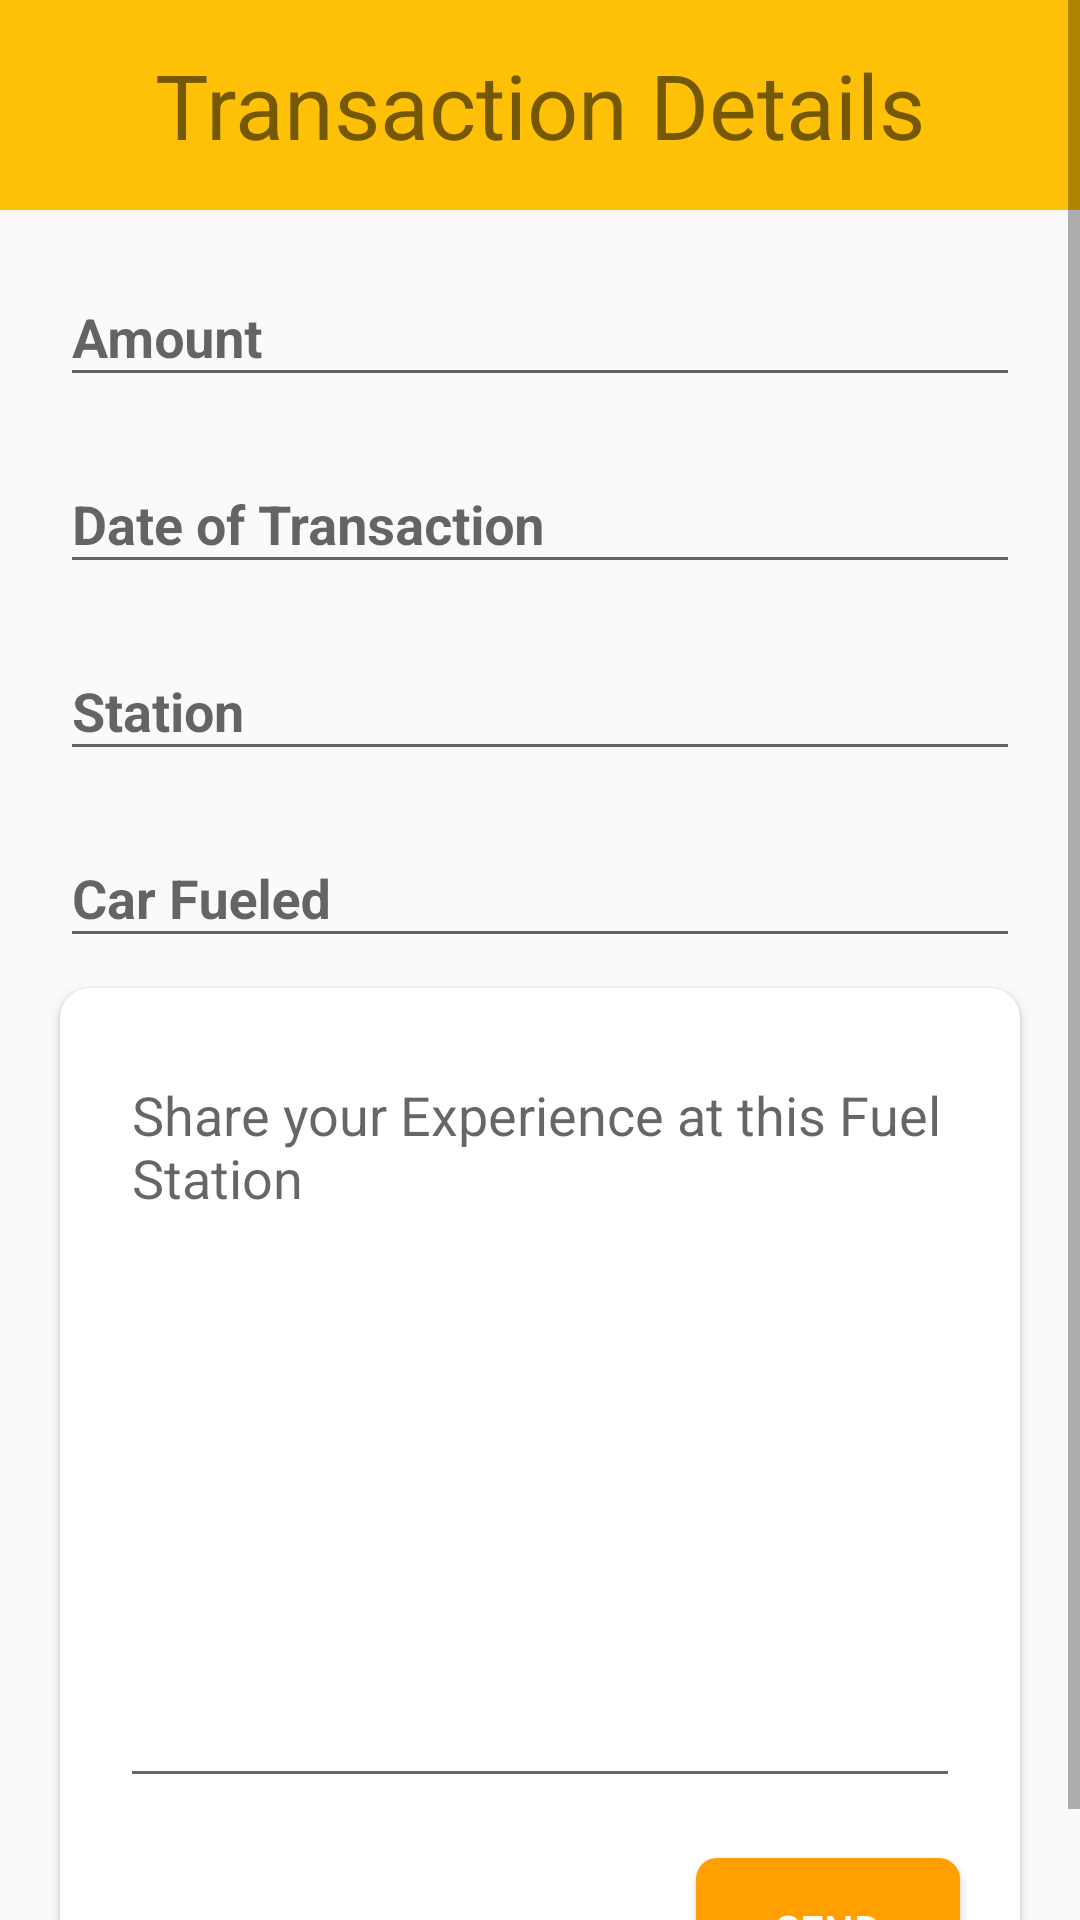

Write the Android layout XML for this screen, with the resource values it uses.
<!-- AndroidManifest.xml: application theme AppTheme -->
<!-- res/layout/transaction_details.xml -->
<?xml version="1.0" encoding="utf-8"?>
<ScrollView xmlns:android="http://schemas.android.com/apk/res/android"
    android:layout_width="match_parent"
    android:layout_height="match_parent"
    xmlns:app="http://schemas.android.com/apk/res-auto">

    <RelativeLayout
        android:layout_width="match_parent"
        android:layout_height="match_parent"
        android:id="@+id/container">

        <RelativeLayout
            android:layout_width="match_parent"
            android:layout_height="70dp"
            android:id="@+id/header"
            android:background="@color/colorPrimary">

            <TextView
                android:layout_width="wrap_content"
                android:layout_height="wrap_content"
                android:layout_centerInParent="true"
                android:text="Transaction Details"
                android:textSize="30dp" />

        </RelativeLayout>

        <com.google.android.material.textfield.TextInputLayout
            android:layout_width="match_parent"
            android:layout_height="wrap_content"
            android:hint="Amount"
            android:layout_marginLeft="20dp"
            android:layout_marginRight="20dp"
            android:layout_marginTop="10dp"
            android:layout_below="@id/header"
            android:id="@+id/tlamt">

            <EditText
                android:layout_width="match_parent"
                android:textStyle="bold"
                android:layout_height="wrap_content"
                android:id="@+id/etamt"/>

        </com.google.android.material.textfield.TextInputLayout>

        <com.google.android.material.textfield.TextInputLayout
            android:layout_width="match_parent"
            android:layout_height="wrap_content"
            android:hint="Date of Transaction"
            android:layout_below="@id/tlamt"
            android:layout_marginTop="10dp"
            android:id="@+id/tldateoftransaction"
            android:layout_marginRight="20dp"
            android:layout_marginLeft="20dp">

            <EditText
                android:layout_width="match_parent"
                android:layout_height="wrap_content"
                android:textStyle="bold"
                android:id="@+id/etdateoftransaction"/>

        </com.google.android.material.textfield.TextInputLayout>

        <com.google.android.material.textfield.TextInputLayout
            android:layout_width="match_parent"
            android:layout_height="wrap_content"
            android:hint="Station"
            android:id="@+id/tlstation"
            android:layout_below="@id/tldateoftransaction"
            android:layout_marginTop="10dp"
            android:layout_marginLeft="20dp"
            android:layout_marginRight="20dp">

            <EditText
                android:layout_width="match_parent"
                android:layout_height="wrap_content"
                android:textStyle="bold"
                android:id="@+id/etStation"/>

        </com.google.android.material.textfield.TextInputLayout>

        <com.google.android.material.textfield.TextInputLayout
            android:layout_width="match_parent"
            android:layout_height="wrap_content"
            android:hint="Car Fueled"
            android:id="@+id/tlcarfueled"
            android:layout_below="@id/tlstation"
            android:layout_marginTop="10dp"
            android:layout_marginRight="20dp"
            android:layout_marginLeft="20dp">

            <EditText
                android:layout_width="match_parent"
                android:layout_height="wrap_content"
                android:textStyle="bold"
                android:id="@+id/etcarfueled"/>

        </com.google.android.material.textfield.TextInputLayout>

        <androidx.cardview.widget.CardView
            android:layout_width="match_parent"
            android:layout_height="350dp"
            app:cardCornerRadius="10dp"
            android:layout_below="@id/tlcarfueled"
            android:layout_marginTop="10dp"
            android:layout_marginLeft="20dp"
            android:layout_marginRight="20dp">

            <RelativeLayout
                android:layout_width="match_parent"
                android:layout_height="match_parent">

                <EditText
                    android:layout_width="match_parent"
                    android:layout_height="250dp"
                    android:gravity="top|left"
                    android:id="@+id/etfeedback"
                    android:layout_margin="20dp"
                    android:inputType="textMultiLine"
                    android:hint="@string/feedbacktext"/>

                <Button
                    android:layout_width="wrap_content"
                    android:layout_height="wrap_content"
                    android:layout_below="@id/etfeedback"
                    android:layout_alignParentRight="true"
                    android:layout_marginRight="20dp"
                    style="@style/CustomButton"
                    android:text="Send"
                    android:id="@+id/btnsend"
                    android:textColor="@color/white"/>

            </RelativeLayout>

        </androidx.cardview.widget.CardView>

    </RelativeLayout>

</ScrollView>
<!-- resources referenced by this layout -->
<resources>
  <color name="colorPrimary">#FFC107</color>
  <color name="white">#FFF</color>
  <string name="feedbacktext">Share your Experience at this Fuel Station</string>
  <style name="CustomButton">
          
          <item name="android:paddingTop">10dp</item>
          <item name="android:paddingBottom">10dp</item>
          <item name="android:textColor">#ffffff</item>
          <item name="android:background">@drawable/roundbutton</item>
      </style>
  <style name="AppTheme" parent="Theme.AppCompat.Light.DarkActionBar">
          
          <item name="colorPrimary">@color/colorPrimary</item>
          <item name="colorPrimaryDark">@color/colorPrimaryDark</item>
          <item name="colorAccent">@color/colorAccent</item>
      </style>
  <!-- drawable roundbutton (drawable-v21) -->
  <?xml version="1.0" encoding="utf-8"?>
  <shape xmlns:android="http://schemas.android.com/apk/res/android">
  
      <solid android:color="@color/colorPrimaryDark" />
  
      <corners
          android:bottomLeftRadius="7dip"
          android:bottomRightRadius="7dip"
          android:topLeftRadius="7dip"
          android:topRightRadius="7dip" />
  
  </shape>
  <color name="colorPrimaryDark">#FFA000</color>
  <color name="colorAccent">#D81B60</color>
</resources>
